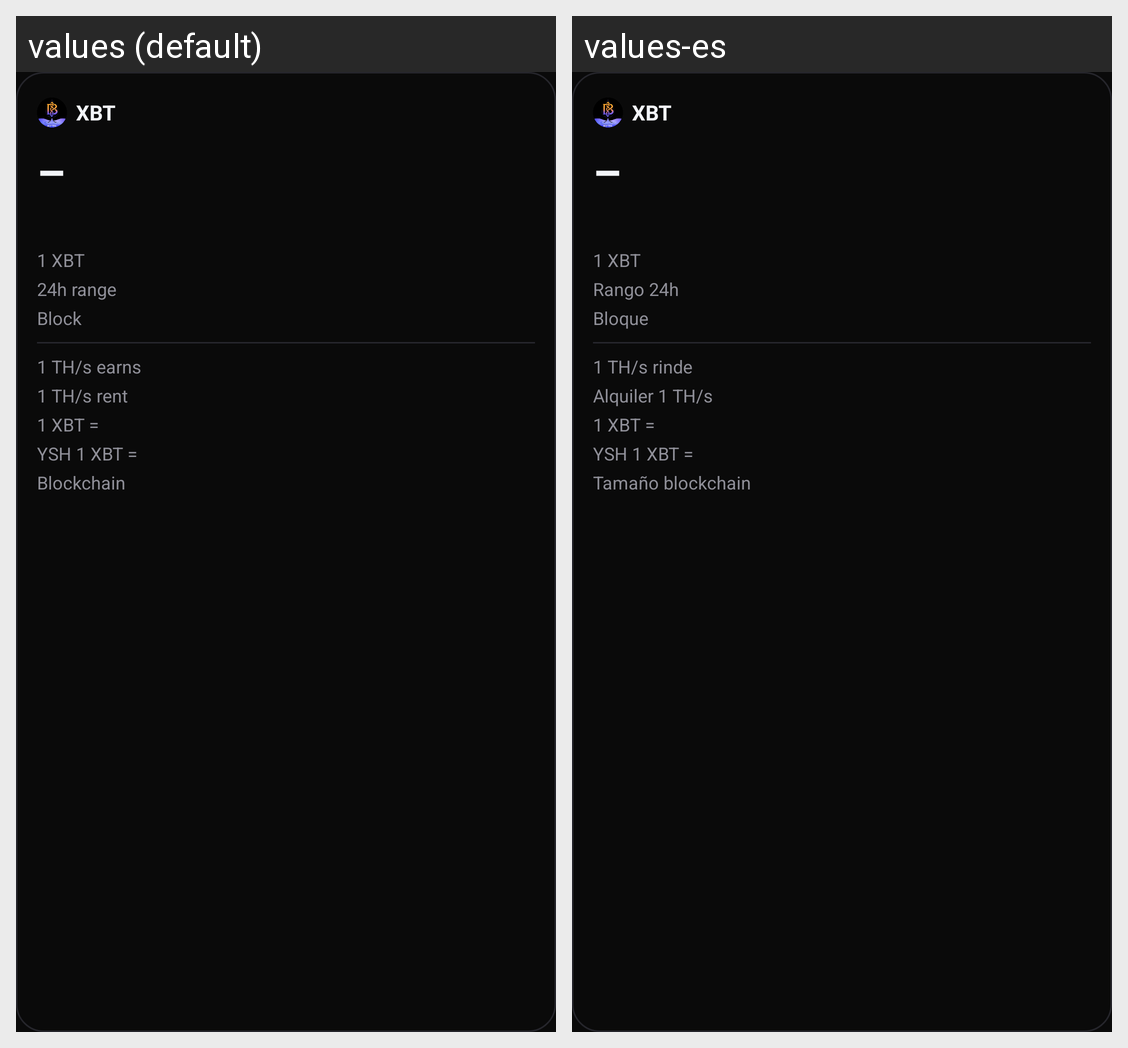

This grid shows one Android layout under two languages. Give, for every string resource on the screen, its name, the default text and each shown locale's text.
Android screen res/layout/widget_large.xml rendered under 2 locales, left to right: values (default), values-es. Device: Nexus 5 (rendered at 1080×1920; each locale shown at half size, 540×960, under a caption strip naming it); theme Theme.XbtWidget.
Strings drawn on this screen, with the default value and each locale's value (text and hints the layout hard-codes, and strings that could not be matched under every locale, appear in the picture but are not listed):

label_ratio
  values: 1 XBT
  values-es: 1 XBT  [not translated; the default value is used]

label_range
  values: 24h range
  values-es: Rango 24h

label_block
  values: Block
  values-es: Bloque

label_earns
  values: 1 TH/s earns
  values-es: 1 TH/s rinde

label_rent
  values: 1 TH/s rent
  values-es: Alquiler 1 TH/s

label_kwh
  values: 1 XBT =
  values-es: 1 XBT =  [not translated; the default value is used]

label_ysh
  values: YSH 1 XBT =
  values-es: YSH 1 XBT =  [not translated; the default value is used]

label_chain
  values: Blockchain
  values-es: Tamaño blockchain
